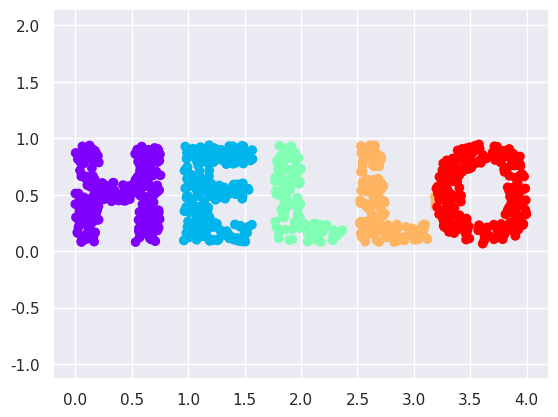

Write the Python code that produced this figure.
# -*- coding: utf-8 -*-
"""
Created on Wed Jun 12 08:50:57 2019

@author: ShimaLab
"""

import matplotlib.pyplot as plt
import seaborn as sns;sns.set()
import numpy as np


def make_hello(N=1000,rseed=42):
    fig ,ax=plt.subplots(figsize=(4,1))
    fig.subplots_adjust(left=0,right=1,bottom=0,top=1)
    ax.axis('off')
    ax.text(0.5,0.4,'HELLO',va='center',ha='center',weight='bold',size=85)
    fig.savefig('hello.png')
    plt.close()
    
    
    from matplotlib.image import imread
    data=imread('hello.png')[::-1,:,0].T
    rng=np.random.RandomState(rseed)
    X=rng.rand(4*N,2)
    i,j=(X*data.shape).astype(int).T
    mask=(data[i,j]<1)
    X=X[mask]
    X[:,0]*=(data.shape[0]/data.shape[1])
    X=X[:N]
    return X[np.argsort(X[:,0])]


X=make_hello(1000)
colorize=dict(c=X[:,0],cmap=plt.cm.get_cmap('rainbow',5))
plt.scatter(X[:,0],X[:,1],**colorize)
plt.axis('equal')

